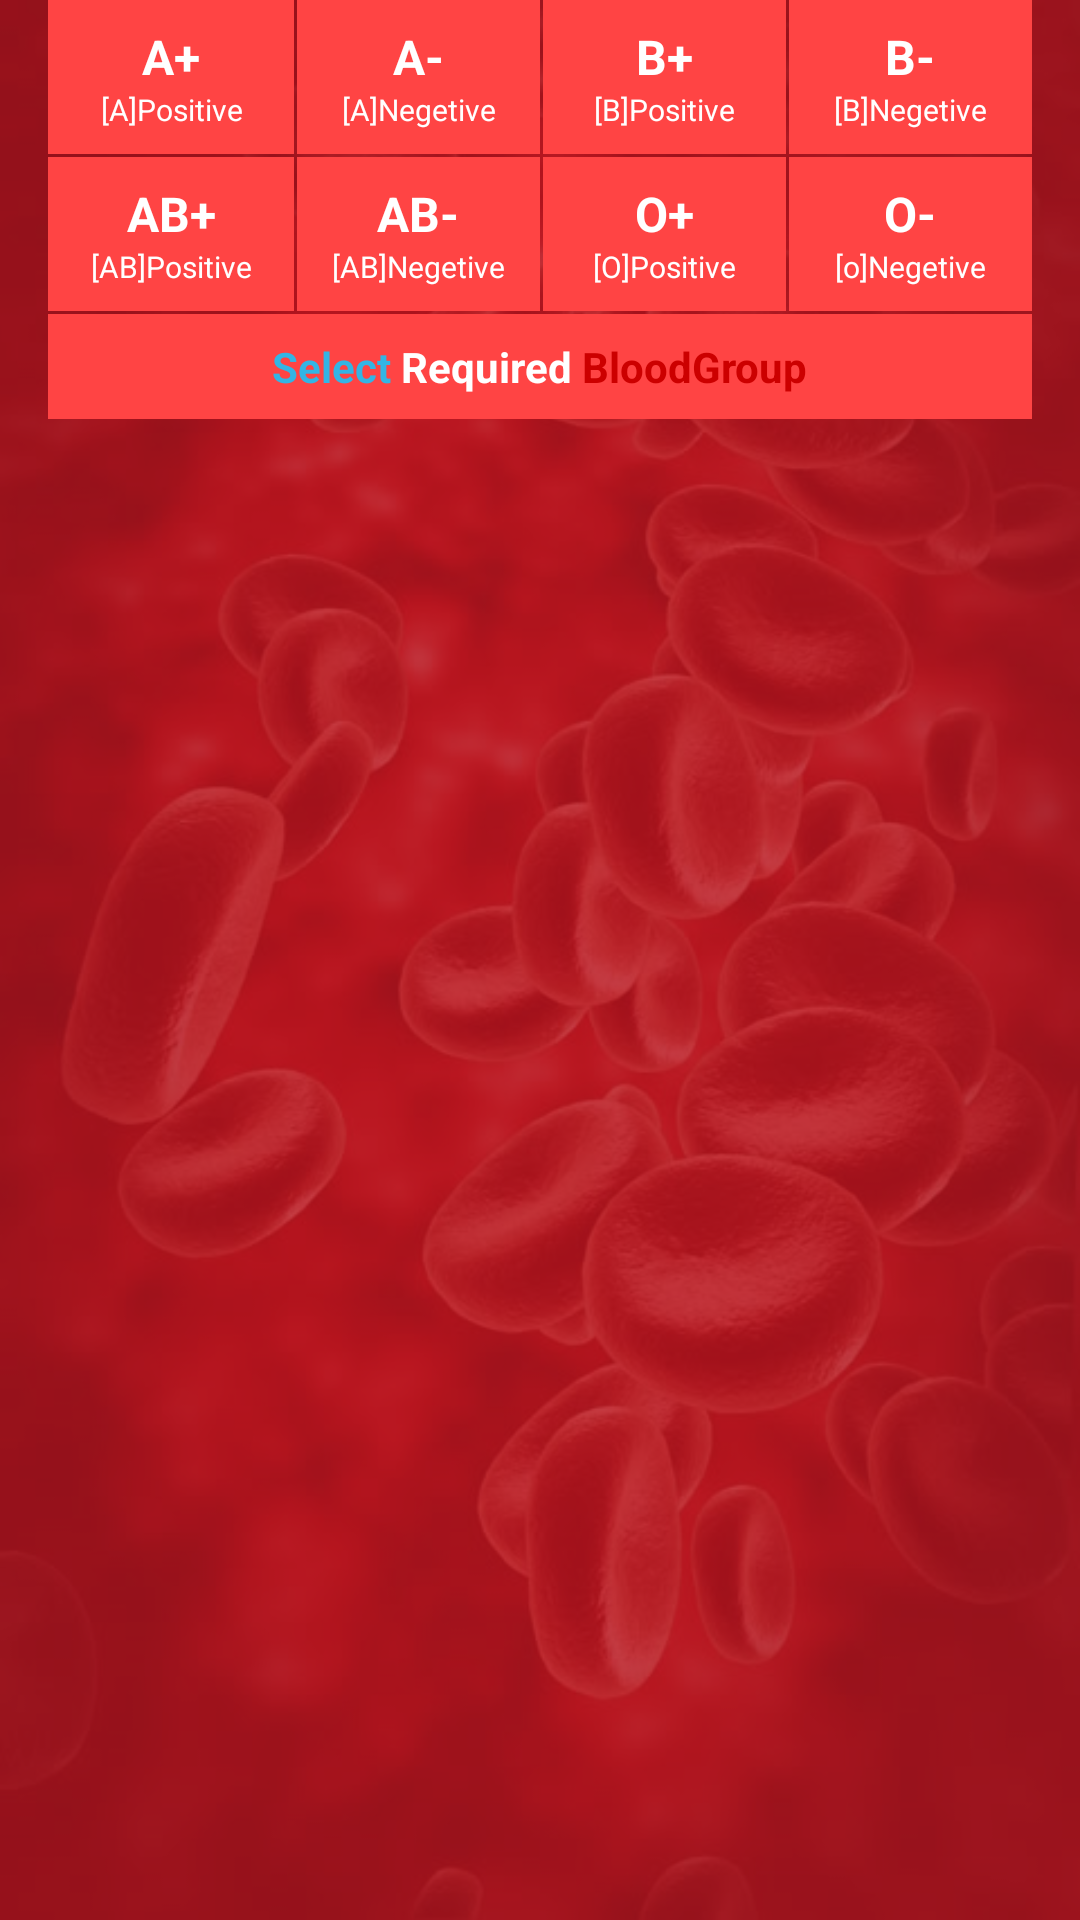

Android layout source for this screen:
<!-- AndroidManifest.xml: application theme AppTheme -->
<!-- res/layout/fragment_home.xml -->
<FrameLayout xmlns:android="http://schemas.android.com/apk/res/android"
    xmlns:tools="http://schemas.android.com/tools"
    android:layout_width="match_parent"
    android:layout_height="match_parent"
    android:background="@drawable/ic_background"
    tools:context="com.saim.bloodrose.Fragment.FragmentHome">

    <LinearLayout
        android:layout_width="match_parent"
        android:layout_height="match_parent"
        android:layout_below="@id/toolbarMainActivity"
        android:background="#CCb61622"
        android:orientation="vertical"
        android:paddingLeft="16dp"
        android:paddingBottom="16dp"
        android:paddingRight="16dp">

        <LinearLayout
            android:layout_width="match_parent"
            android:layout_height="wrap_content"
            android:orientation="horizontal">

            <LinearLayout
                android:id="@+id/btnAPositive"
                android:layout_width="match_parent"
                android:layout_height="wrap_content"
                android:layout_weight="1"
                android:background="@android:color/holo_red_light"
                android:orientation="vertical"
                android:padding="8dp">

                <TextView
                    android:layout_width="match_parent"
                    android:layout_height="wrap_content"
                    android:gravity="center"
                    android:text="A+"
                    android:textColor="#FFF"
                    android:textSize="16sp"
                    android:textStyle="bold" />

                <TextView
                    android:layout_width="match_parent"
                    android:layout_height="wrap_content"
                    android:gravity="center"
                    android:text="[A]Positive"
                    android:textColor="#FFF"
                    android:textSize="10sp" />

            </LinearLayout>

            <LinearLayout
                android:id="@+id/btnANegetive"
                android:layout_width="match_parent"
                android:layout_height="wrap_content"
                android:layout_marginLeft="1dp"
                android:layout_weight="1"
                android:background="@android:color/holo_red_light"
                android:orientation="vertical"
                android:padding="8dp">

                <TextView
                    android:layout_width="match_parent"
                    android:layout_height="wrap_content"
                    android:gravity="center"
                    android:text="A-"
                    android:textColor="#FFF"
                    android:textSize="16sp"
                    android:textStyle="bold" />

                <TextView
                    android:layout_width="match_parent"
                    android:layout_height="wrap_content"
                    android:gravity="center"
                    android:text="[A]Negetive"
                    android:textColor="#FFF"
                    android:textSize="10sp" />

            </LinearLayout>

            <LinearLayout
                android:id="@+id/btnBPositive"
                android:layout_width="match_parent"
                android:layout_height="wrap_content"
                android:layout_marginLeft="1dp"
                android:layout_weight="1"
                android:background="@android:color/holo_red_light"
                android:orientation="vertical"
                android:padding="8dp">

                <TextView
                    android:layout_width="match_parent"
                    android:layout_height="wrap_content"
                    android:gravity="center"
                    android:text="B+"
                    android:textColor="#FFF"
                    android:textSize="16sp"
                    android:textStyle="bold" />

                <TextView
                    android:layout_width="match_parent"
                    android:layout_height="wrap_content"
                    android:gravity="center"
                    android:text="[B]Positive"
                    android:textColor="#FFF"
                    android:textSize="10sp" />

            </LinearLayout>

            <LinearLayout
                android:id="@+id/btnBNegetive"
                android:layout_width="match_parent"
                android:layout_height="wrap_content"
                android:layout_marginLeft="1dp"
                android:layout_weight="1"
                android:background="@android:color/holo_red_light"
                android:orientation="vertical"
                android:padding="8dp">

                <TextView
                    android:layout_width="match_parent"
                    android:layout_height="wrap_content"
                    android:gravity="center"
                    android:text="B-"
                    android:textColor="#FFF"
                    android:textSize="16sp"
                    android:textStyle="bold" />

                <TextView
                    android:layout_width="match_parent"
                    android:layout_height="wrap_content"
                    android:gravity="center"
                    android:text="[B]Negetive"
                    android:textColor="#FFF"
                    android:textSize="10sp" />

            </LinearLayout>

        </LinearLayout>

        <LinearLayout
            android:layout_width="match_parent"
            android:layout_height="wrap_content"
            android:layout_marginTop="1dp"
            android:orientation="horizontal">

            <LinearLayout
                android:id="@+id/btnABPositive"
                android:layout_width="match_parent"
                android:layout_height="wrap_content"
                android:layout_weight="1"
                android:background="@android:color/holo_red_light"
                android:orientation="vertical"
                android:padding="8dp">

                <TextView
                    android:layout_width="match_parent"
                    android:layout_height="wrap_content"
                    android:gravity="center"
                    android:text="AB+"
                    android:textColor="#FFF"
                    android:textSize="16sp"
                    android:textStyle="bold" />

                <TextView
                    android:layout_width="match_parent"
                    android:layout_height="wrap_content"
                    android:gravity="center"
                    android:text="[AB]Positive"
                    android:textColor="#FFF"
                    android:textSize="10sp" />

            </LinearLayout>

            <LinearLayout
                android:id="@+id/btnABNegetive"
                android:layout_width="match_parent"
                android:layout_height="wrap_content"
                android:layout_marginLeft="1dp"
                android:layout_weight="1"
                android:background="@android:color/holo_red_light"
                android:orientation="vertical"
                android:padding="8dp">

                <TextView
                    android:layout_width="match_parent"
                    android:layout_height="wrap_content"
                    android:gravity="center"
                    android:text="AB-"
                    android:textColor="#FFF"
                    android:textSize="16sp"
                    android:textStyle="bold" />

                <TextView
                    android:layout_width="match_parent"
                    android:layout_height="wrap_content"
                    android:gravity="center"
                    android:text="[AB]Negetive"
                    android:textColor="#FFF"
                    android:textSize="10sp" />

            </LinearLayout>

            <LinearLayout
                android:id="@+id/btnOPositive"
                android:layout_width="match_parent"
                android:layout_height="wrap_content"
                android:layout_marginLeft="1dp"
                android:layout_weight="1"
                android:background="@android:color/holo_red_light"
                android:orientation="vertical"
                android:padding="8dp">

                <TextView
                    android:layout_width="match_parent"
                    android:layout_height="wrap_content"
                    android:gravity="center"
                    android:text="O+"
                    android:textColor="#FFF"
                    android:textSize="16sp"
                    android:textStyle="bold" />

                <TextView
                    android:layout_width="match_parent"
                    android:layout_height="wrap_content"
                    android:gravity="center"
                    android:text="[O]Positive"
                    android:textColor="#FFF"
                    android:textSize="10sp" />

            </LinearLayout>

            <LinearLayout
                android:id="@+id/btnONegetive"
                android:layout_width="match_parent"
                android:layout_height="wrap_content"
                android:layout_marginLeft="1dp"
                android:layout_weight="1"
                android:background="@android:color/holo_red_light"
                android:orientation="vertical"
                android:padding="8dp">

                <TextView
                    android:layout_width="match_parent"
                    android:layout_height="wrap_content"
                    android:gravity="center"
                    android:text="O-"
                    android:textColor="#FFF"
                    android:textSize="16sp"
                    android:textStyle="bold" />

                <TextView
                    android:layout_width="match_parent"
                    android:layout_height="wrap_content"
                    android:gravity="center"
                    android:text="[o]Negetive"
                    android:textColor="#FFF"
                    android:textSize="10sp" />

            </LinearLayout>

        </LinearLayout>

        <LinearLayout
            android:layout_width="match_parent"
            android:layout_height="wrap_content"
            android:orientation="horizontal"
            android:padding="8dp"
            android:background="@android:color/holo_red_light"
            android:gravity="center"
            android:layout_marginTop="1dp">

            <TextView
                android:layout_width="wrap_content"
                android:layout_height="wrap_content"
                android:text="Select "
                android:textColor="@android:color/holo_blue_light"
                android:textStyle="bold"
                android:textSize="14sp"/>
            <TextView
                android:layout_width="wrap_content"
                android:layout_height="wrap_content"
                android:text="Required "
                android:textColor="@android:color/white"
                android:textStyle="bold"
                android:textSize="14sp"/>
            <TextView
                android:layout_width="wrap_content"
                android:layout_height="wrap_content"
                android:text="BloodGroup"
                android:textColor="@android:color/holo_red_dark"
                android:textStyle="bold"
                android:textSize="14sp"/>

        </LinearLayout>

        <android.support.v7.widget.RecyclerView
            android:id="@+id/recyclerViewDoner"
            android:layout_width="match_parent"
            android:layout_height="match_parent"
            android:layout_marginTop="1dp"/>
    </LinearLayout>

</FrameLayout>
<!-- resources referenced by this layout -->
<resources>
  <!-- drawable ic_background: jpg bitmap (drawable, 64557 bytes) -->
  <style name="AppTheme" parent="Theme.AppCompat.Light.NoActionBar">
          
          <item name="colorPrimary">@color/colorPrimary</item>
          <item name="colorPrimaryDark">@color/colorPrimaryDark</item>
          <item name="colorAccent">@color/colorPrimary</item>
  
          <item name="android:itemBackground">#FFFFFFFF</item>
          <item name="android:itemTextAppearance">@style/TextAppearanceSaim</item>
      </style>
  <color name="colorPrimary">#b61622</color>
  <color name="colorPrimaryDark">#b61622</color>
  <style name="TextAppearanceSaim">
          <item name="android:textColor">@color/colorPrimary</item>
      </style>
</resources>
